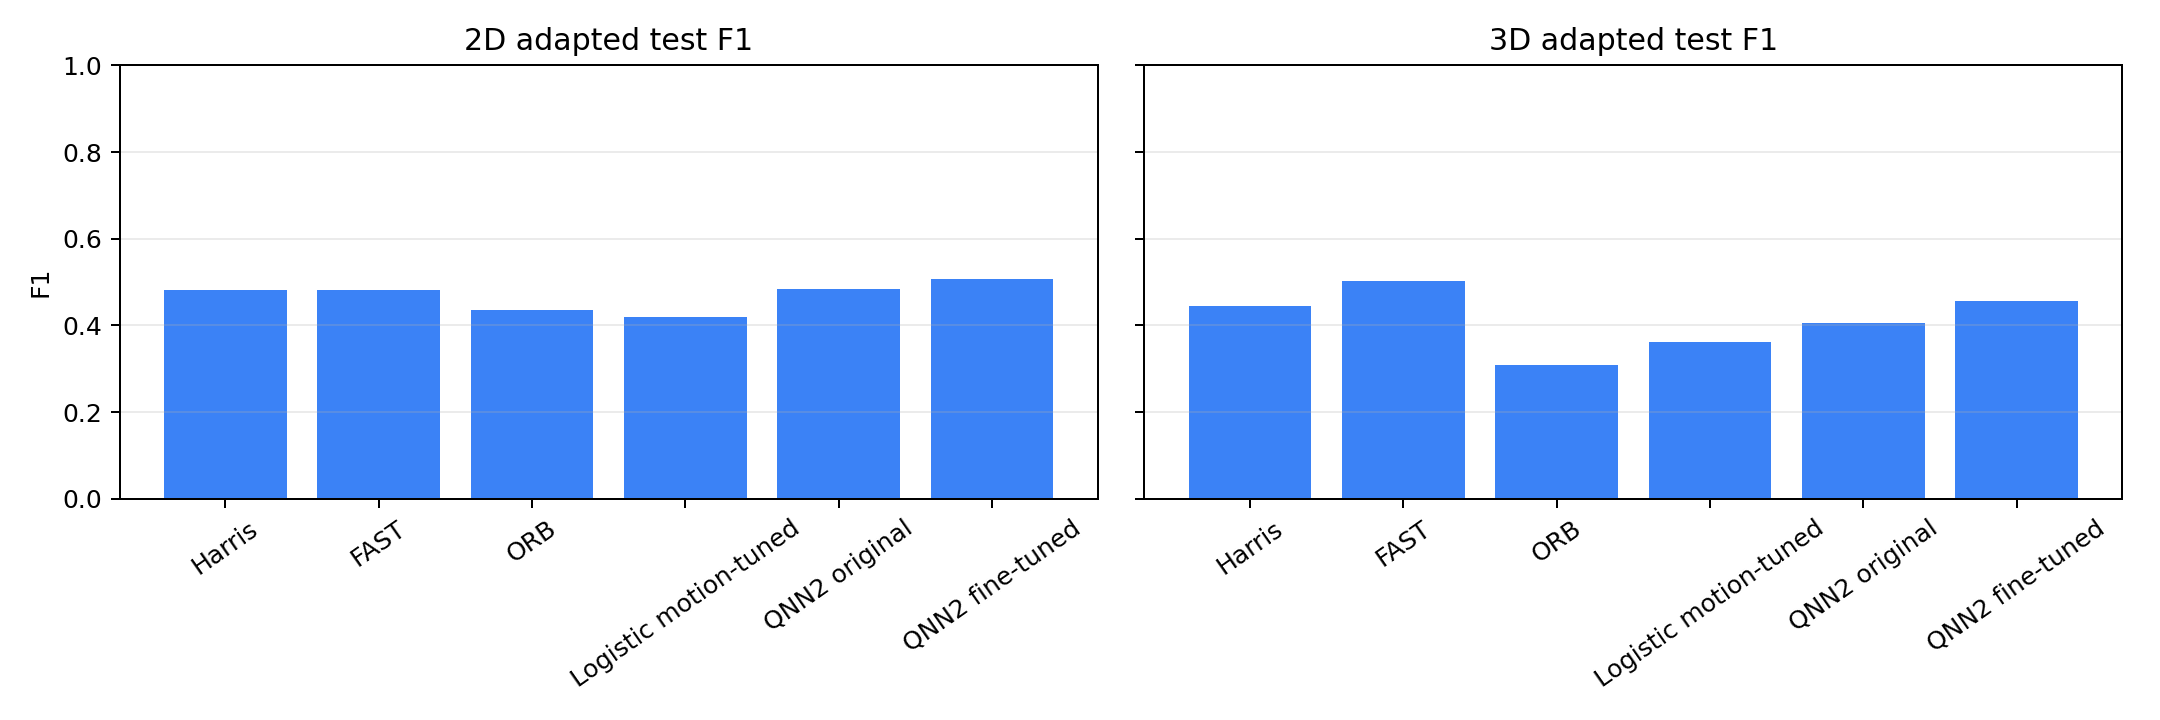

The table this chart was drawn from, first rows:
split, sequence, method, frames, gt_points, mean_detected_points, tp, fp, fn, precision, recall, f1
test, 2d, FAST tuned, 6, 54, 25.67, 50, 104, 4, 0.3247, 0.9259, 0.4808
test, 2d, Harris tuned, 6, 54, 18.67, 40, 72, 14, 0.3571, 0.7407, 0.4819
test, 2d, Logistic motion-tuned, 6, 54, 14.0, 29, 55, 25, 0.3452, 0.537, 0.4203
test, 2d, Logistic original, 6, 54, 24.5, 49, 98, 5, 0.3333, 0.9074, 0.4876
test, 2d, ORB tuned, 6, 54, 27.67, 48, 118, 6, 0.2892, 0.8889, 0.4364
test, 2d, QPP QNN2 fine-tuned, 6, 54, 14.0, 35, 49, 19, 0.4167, 0.6481, 0.5072
test, 2d, QPP QNN2 original, 6, 54, 24.0, 48, 96, 6, 0.3333, 0.8889, 0.4848
test, 3d, FAST tuned, 6, 78, 35.33, 73, 139, 5, 0.3443, 0.9359, 0.5034
test, 3d, Harris tuned, 6, 78, 21.5, 46, 83, 32, 0.3566, 0.5897, 0.4444
test, 3d, Logistic motion-tuned, 6, 78, 11.83, 27, 44, 51, 0.3803, 0.3462, 0.3624
test, 3d, Logistic original, 6, 78, 25.67, 51, 103, 27, 0.3312, 0.6538, 0.4397
test, 3d, ORB tuned, 6, 78, 32.5, 42, 153, 36, 0.2154, 0.5385, 0.3077
test, 3d, QPP QNN2 fine-tuned, 6, 78, 14.0, 37, 47, 41, 0.4405, 0.4744, 0.4568
test, 3d, QPP QNN2 original, 6, 78, 24.0, 45, 99, 33, 0.3125, 0.5769, 0.4054
